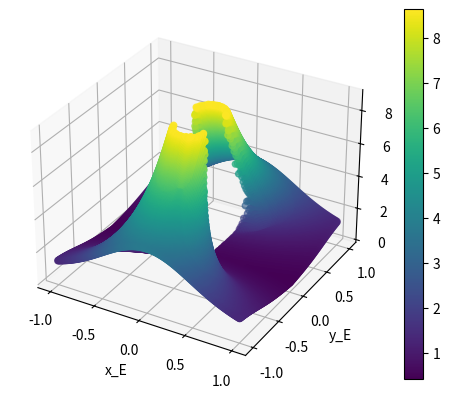

The matplotlib source for this figure:
import numpy as np
import matplotlib.pyplot as plt
from scipy import optimize
from numpy.polynomial.polynomial import Polynomial

# Given a quartic equation that describes time to capture from the state variables x_P, x_E, y_E
state_variables = [0, 0, 0]

def func(t):
    """
    Function to compute the quartic equation coefficients based on state variables x_P, x_E, y_E.
    """
    x_P, x_E, y_E = state_variables
    a4 = 1  # t^4 term
    a3 = -4  # t^3 term
    a2 = 2 * (1 - x_E**2 - 3*y_E**2 + x_P**2)  # t^2 term
    a1 = 4 * (x_E**2 - y_E**2 - x_P**2 + 1)  # t^1 term
    a0 = (x_E**2 + y_E**2 - x_P**2 + 1)**2 + 4 * (x_P**2 - 1) * y_E**2  # constant term
    
    # Return the quartic polynomial expression for root-finding
    return a0 + a1*t + a2*t**2 + a3*t**3 + a4*t**4

def find_last_positive_root():
    """
    Find the largest real positive root of the quartic equation for the current state variables.
    """
    # Define the quartic polynomial with the current state variables
    x_P, x_E, y_E = state_variables
    a4 = 1
    a3 = -4
    a2 = 2 * (1 - x_E**2 - 3*y_E**2 + x_P**2)
    a1 = 4 * (x_E**2 - y_E**2 - x_P**2 + 1)
    a0 = (x_E**2 + y_E**2 - x_P**2 + 1)**2 + 4 * (x_P**2 - 1) * y_E**2
    
    # Solve for the roots of the quartic polynomial
    coeffs = [a0, a1, a2, a3, a4]
    roots = np.roots(coeffs)
    
    # Keep only real positive roots
    real_roots = [r.real for r in roots if np.isreal(r) and r.real > 0]
    
    # If there are no positive real roots, return None
    if len(real_roots) == 0:
        return None
    
    # Return the largest positive real root
    return max(real_roots)
# Function to remove outliers based on IQR
def remove_outliers(root_data):
    """
    Remove outliers from the last positive root values in root_data using IQR method.
    root_data: np.array with columns [x_E, y_E, last_positive_root]
    """
    roots = root_data[:, 2]  # Extract the last positive root column

    # Calculate Q1 (25th percentile) and Q3 (75th percentile)
    Q1 = np.percentile(roots, 25)
    Q3 = np.percentile(roots, 75)
    IQR = Q3 - Q1

    # Define the bounds for non-outliers
    lower_bound = Q1 - 1.5 * IQR
    upper_bound = Q3 + 1.5 * IQR

    # Filter out the outliers
    filtered_data = root_data[(roots >= lower_bound) & (roots <= upper_bound)]

    return filtered_data
# Main function to calculate and plot roots
def main():
    x_P_values = [1.1]
    x_E_values = np.linspace(0, 1, 100)
    y_E_values = np.linspace(0, 1, 100)

    # Store roots for plotting
    root_data = []

    for x_P in x_P_values:
        state_variables[0] = x_P
        for x_E in x_E_values:
            state_variables[1] = x_E
            for y_E in y_E_values:
                state_variables[2] = y_E
                last_positive_root = find_last_positive_root()
                print(f'State Variables: {state_variables}, Last Positive Root: {last_positive_root}')
                if last_positive_root is not None:
                    root_data.append((x_E, y_E, last_positive_root))
    
    # Convert root data into numpy arrays for plotting
    # Assuming root_data contains (x_E, y_E, root)

    # Convert root_data to numpy array for easier manipulation
    root_data = np.array(root_data)
    root_data = remove_outliers(root_data)
    # Create mirrored data across x and y axes
    mirrored_x_data = np.copy(root_data)
    mirrored_x_data[:, 0] = -mirrored_x_data[:, 0]  # Mirror across x-axis

    mirrored_y_data = np.copy(root_data)
    mirrored_y_data[:, 1] = -mirrored_y_data[:, 1]  # Mirror across y-axis

    mirrored_both_data = np.copy(root_data)
    mirrored_both_data[:, 0] = -mirrored_both_data[:, 0]  # Mirror x
    mirrored_both_data[:, 1] = -mirrored_both_data[:, 1]  # Mirror y

    # Stack original data with mirrored data
    all_data = np.vstack([root_data, mirrored_x_data, mirrored_y_data, mirrored_both_data])

    # Now all_data contains the original data and the mirrored versions across both axes

    x_E_plot, y_E_plot, root_plot = all_data[:,0], all_data[:,1], all_data[:,2]
    # Create 3D scatter plot for x_E, y_E, and the last positive root
    fig = plt.figure()
    ax = fig.add_subplot(111, projection='3d')
    sc = ax.scatter(x_E_plot, y_E_plot, root_plot, c=root_plot, cmap='viridis')
    ax.set_xlabel('x_E')
    ax.set_ylabel('y_E')
    ax.set_zlabel('Last Positive Root')
    fig.colorbar(sc)
    plt.show()

if __name__ == '__main__':
    main()
